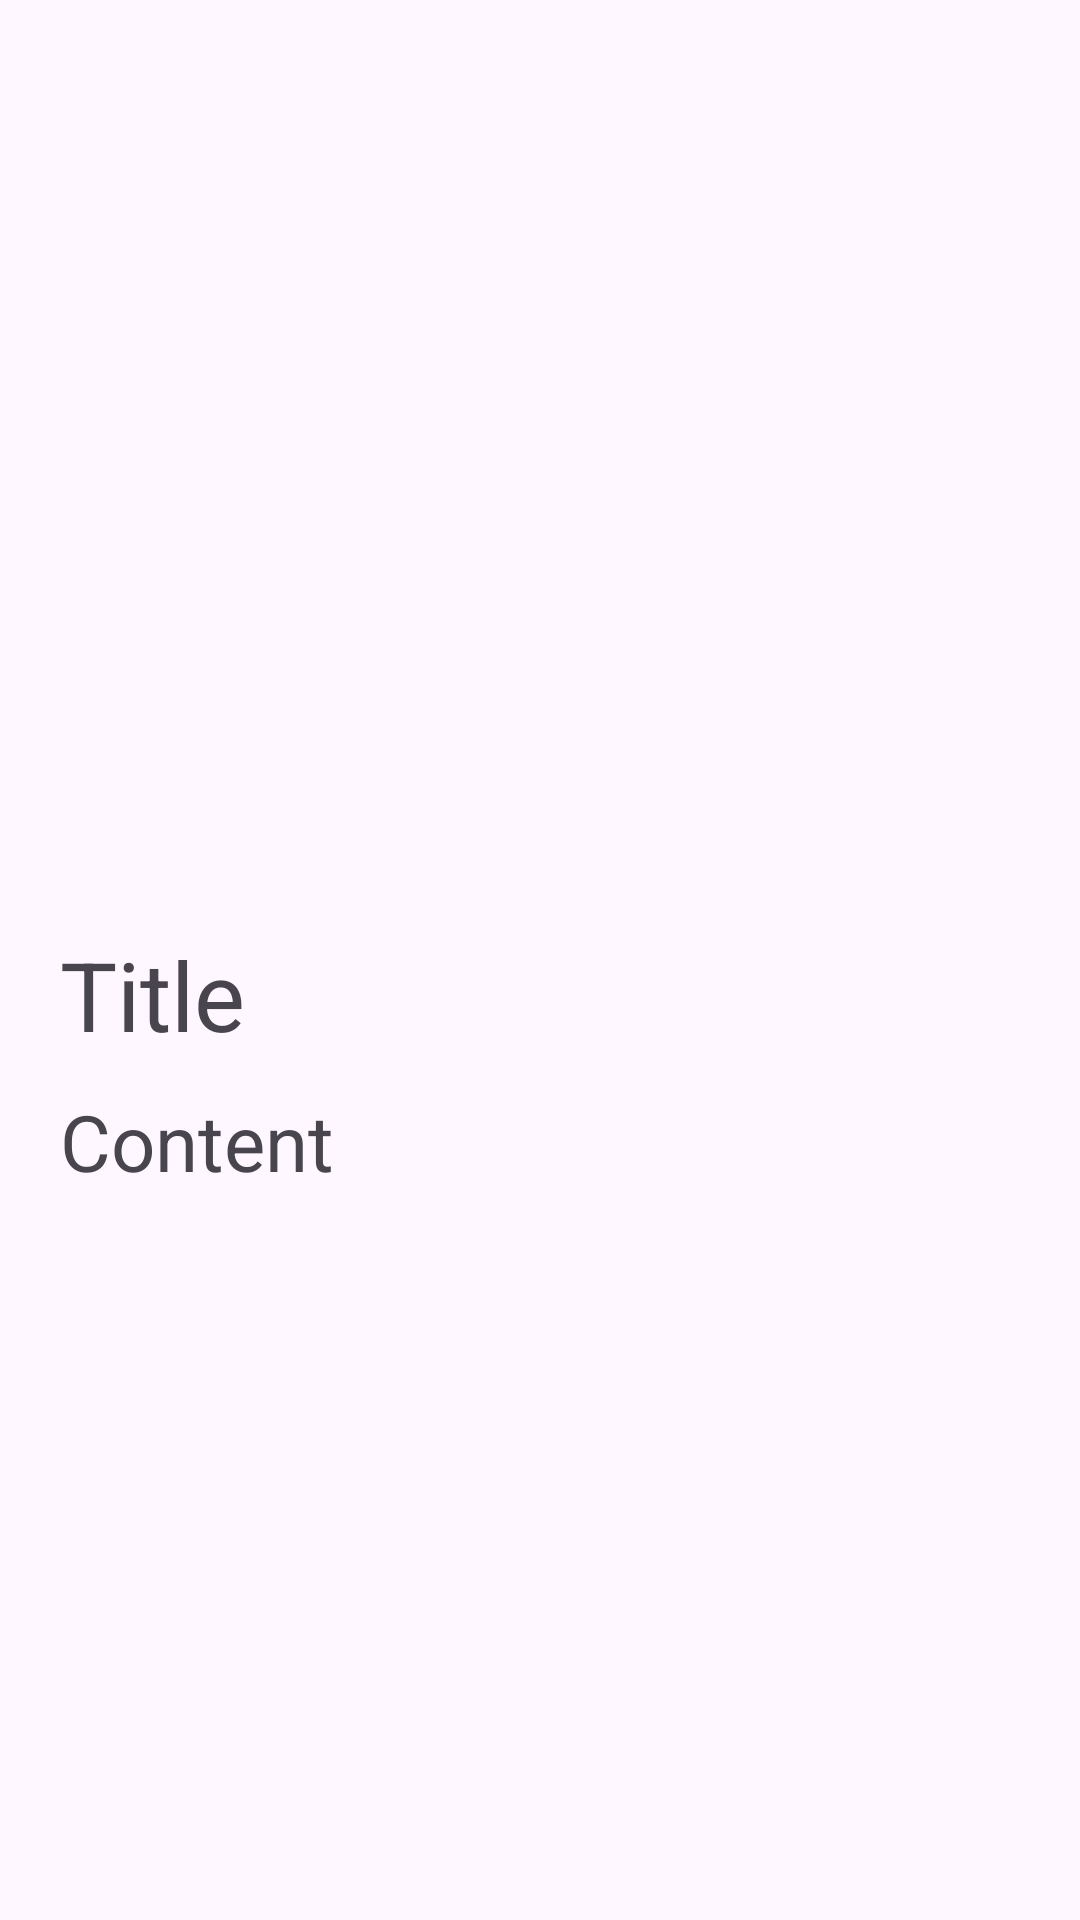

Layout XML and referenced resources for this Android screen:
<!-- AndroidManifest.xml: application theme Theme.ComphrehensiveHomework -->
<!-- res/layout/fragment_item_detail.xml -->
<?xml version="1.0" encoding="utf-8"?>
<RelativeLayout xmlns:android="http://schemas.android.com/apk/res/android"
    xmlns:tools="http://schemas.android.com/tools"
    android:id="@+id/main"
    android:layout_width="match_parent"
    android:layout_height="wrap_content">

    <ImageView
        android:id="@+id/imageView"
        android:layout_width="match_parent"
        android:layout_height="260dp"
        android:layout_alignParentLeft="true"
        android:padding="20dp"
        android:layout_marginTop="20dp"
        android:scaleType="centerCrop"
        tools:srcCompat="@tools:sample/avatars" />

    <LinearLayout
        android:layout_width="match_parent"
        android:layout_height="wrap_content"
        android:padding="20dp"
        android:layout_marginTop="10dp"
        android:layout_below="@id/imageView"
        android:orientation="vertical">

        <TextView
            android:id="@+id/textViewTitle"
            android:layout_width="match_parent"
            android:layout_height="wrap_content"
            android:layout_alignParentRight="true"
            android:gravity="left"
            android:text="Title"
            android:layout_marginBottom="10dp"
            android:textSize="32dp" />

        <TextView
            android:id="@+id/textViewContent"
            android:layout_width="match_parent"
            android:layout_height="wrap_content"
            android:layout_alignParentRight="true"
            android:gravity="left"
            android:text="Content"
            android:textSize="26dp" />
    </LinearLayout>
</RelativeLayout>
<!-- resources referenced by this layout -->
<resources>
  <style name="Theme.ComphrehensiveHomework" parent="Base.Theme.ComphrehensiveHomework" />
  <style name="Base.Theme.ComphrehensiveHomework" parent="Theme.Material3.DayNight.NoActionBar">
          
          
      </style>
</resources>
